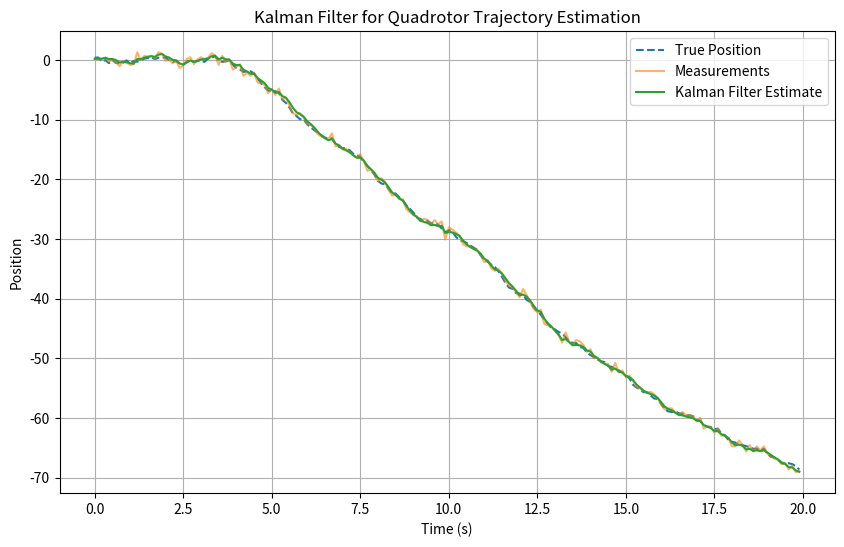

Source code (Python):
import numpy as np
import matplotlib.pyplot as plt

# Kalman filter implementation
class KalmanFilter:
    def __init__(self, A, B, H, Q, R, P, x0):
        self.A = A  # State transition matrix
        self.B = B  # Control matrix
        self.H = H  # Measurement matrix
        self.Q = Q  # Process noise covariance
        self.R = R  # Measurement noise covariance
        self.P = P  # Estimation error covariance
        self.x = x0  # Initial state estimate

    def predict(self, u):
        # Prediction step
        self.x = self.A @ self.x + self.B @ u
        self.P = self.A @ self.P @ self.A.T + self.Q

    def update(self, z):
        # Update step
        K = self.P @ self.H.T @ np.linalg.inv(self.H @ self.P @ self.H.T + self.R)  # Kalman gain
        self.x = self.x + K @ (z - self.H @ self.x)
        self.P = (np.eye(self.P.shape[0]) - K @ self.H) @ self.P

# Simulation parameters
dt = 0.1  # Time step
time = np.arange(0, 20, dt)  # Simulation time

# Define the system
A = np.array([[1, dt], [0, 1]])  # State transition matrix
B = np.array([[0], [dt]])        # Control matrix
H = np.array([[1, 0]])           # Measurement matrix
Q = np.eye(2) * 0.1              # Process noise covariance
R = np.array([[0.5]])            # Measurement noise covariance
P = np.eye(2)                    # Initial estimation error covariance
x0 = np.array([[0], [1]])        # Initial state [position, velocity]

# Initialize Kalman filter
kf = KalmanFilter(A, B, H, Q, R, P, x0)

# Simulate true trajectory and noisy measurements
true_positions = []
measurements = []
estimated_positions = []

x_true = x0.copy()
for t in time:
    # Simulate true system dynamics
    u = np.array([[0]])  # No control input
    x_true = A @ x_true + B @ u + np.random.multivariate_normal([0, 0], Q).reshape(-1, 1)

    # Simulate noisy measurement
    z = H @ x_true + np.random.normal(0, R[0, 0], (1, 1))

    # Kalman filter prediction and update
    kf.predict(u)
    kf.update(z)

    # Store results
    true_positions.append(x_true[0, 0])
    measurements.append(z[0, 0])
    estimated_positions.append(kf.x[0, 0])

# Plot results
plt.figure(figsize=(10, 6))
plt.plot(time, true_positions, label="True Position", linestyle="--")
plt.plot(time, measurements, label="Measurements", alpha=0.6)
plt.plot(time, estimated_positions, label="Kalman Filter Estimate")
plt.legend()
plt.xlabel("Time (s)")
plt.ylabel("Position")
plt.title("Kalman Filter for Quadrotor Trajectory Estimation")
plt.grid()
plt.show()
